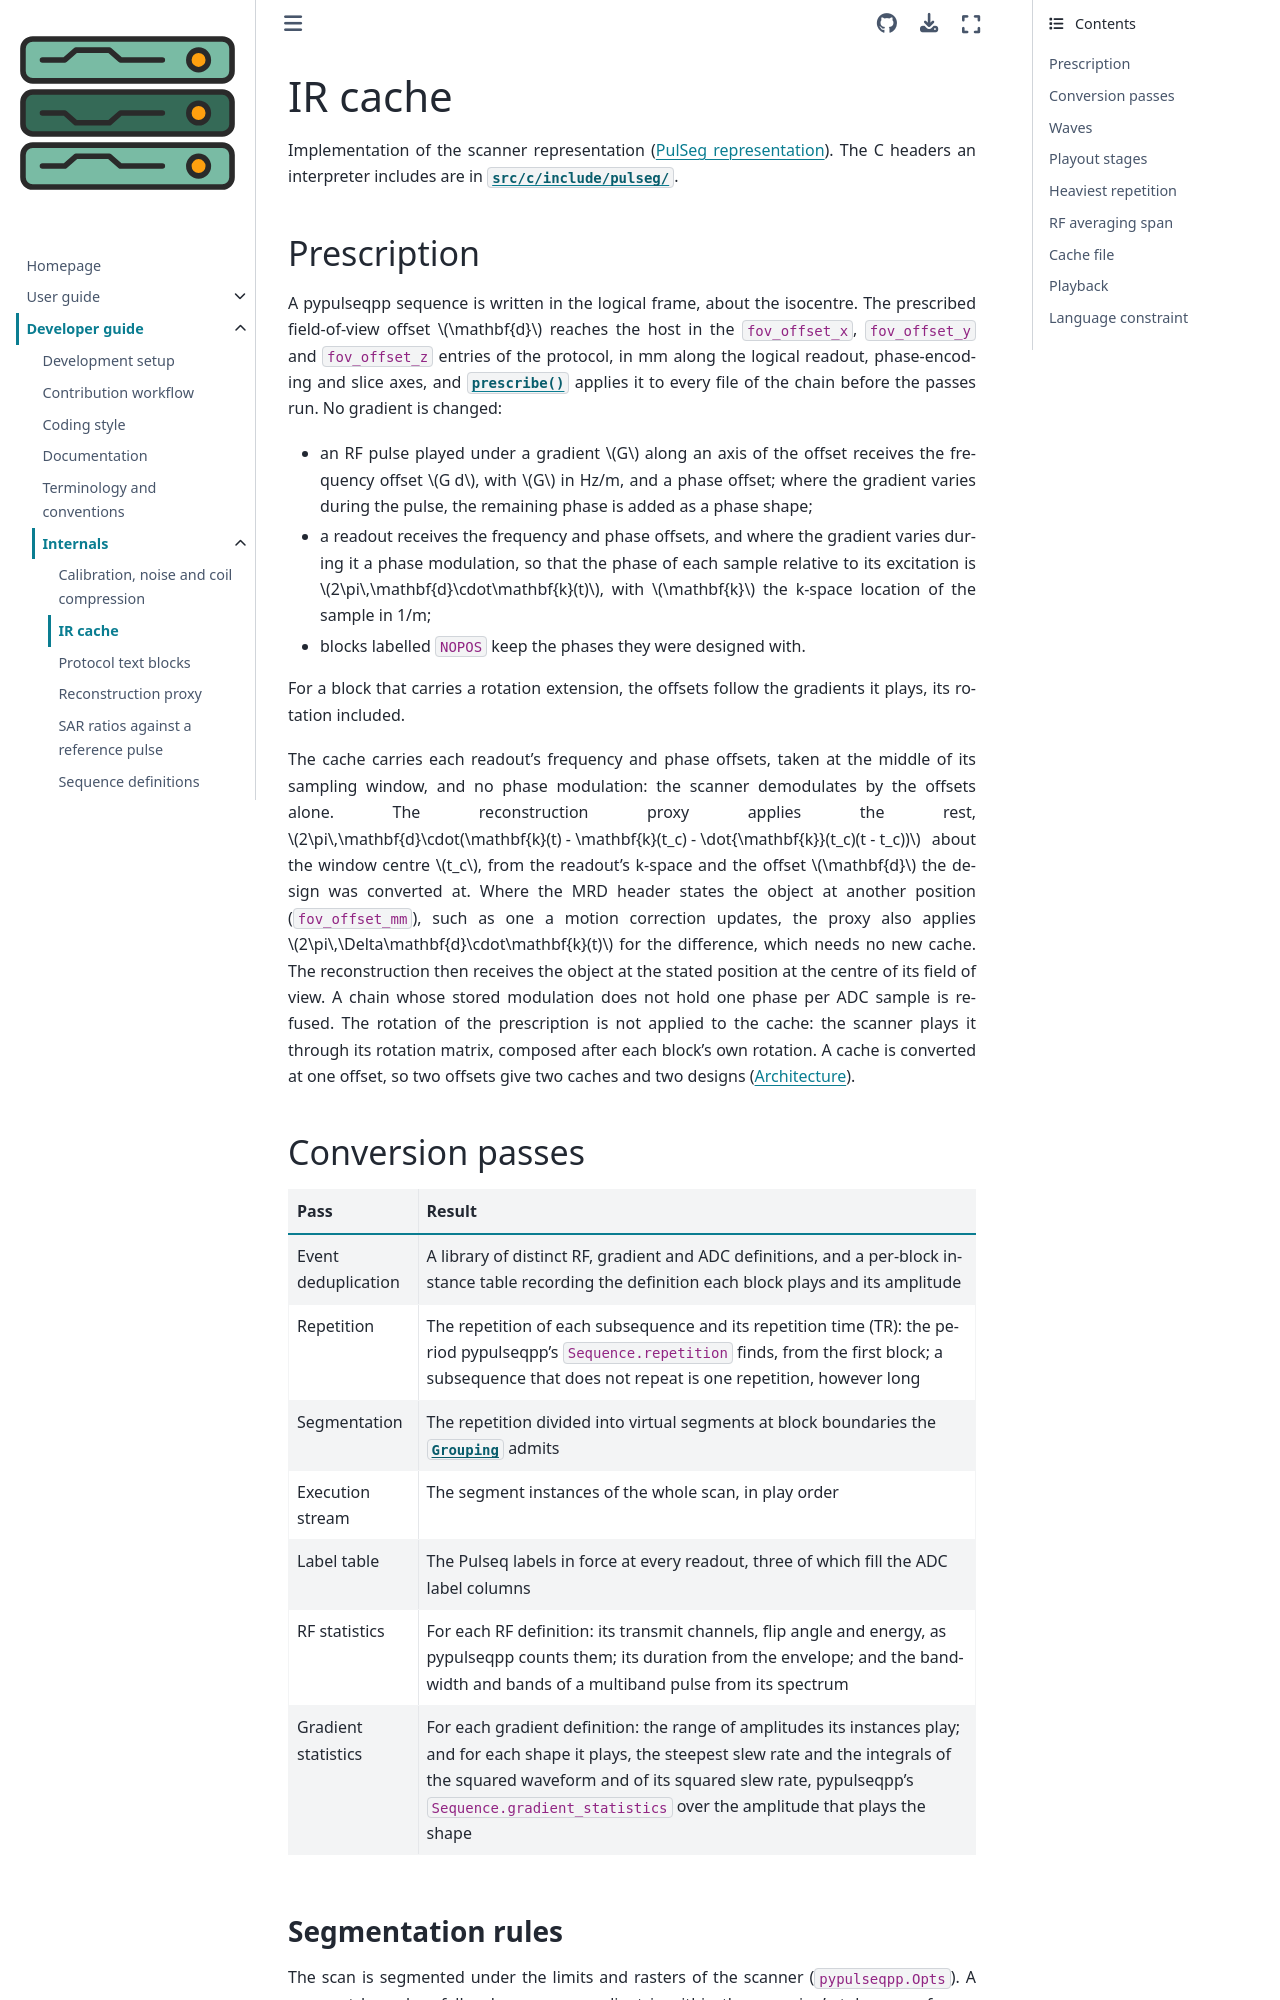

repository: pulserver/pulserver · page: latest/developer-guide/internals/ir-cache.html · generator: sphinx

# IR cache

Implementation of the scanner representation
({doc}`../../explanations/scanner-representation`). The C headers an
interpreter includes are in
[`src/c/include/pulseg/`](https://github.com/pulserver/pulserver/tree/main/src/c/include/pulseg).

## Prescription

A pypulseqpp sequence is written in the logical frame, about the
isocentre. The prescribed field-of-view offset $\mathbf{d}$ reaches the host in
the `fov_offset_x`, `fov_offset_y` and `fov_offset_z` entries of the protocol,
in mm along the logical readout, phase-encoding and slice axes, and
{func}`~pulserver.ir.prescribe` applies it to every file of the chain before
the passes run. No gradient is changed:

- an RF pulse played under a gradient $G$ along an axis of the offset receives
  the frequency offset $G d$, with $G$ in Hz/m, and a phase offset; where the
  gradient varies during the pulse, the remaining phase is added as a phase
  shape;
- a readout receives the frequency and phase offsets, and where the gradient
  varies during it a phase modulation, so that the phase of each sample
  relative to its excitation is $2\pi\,\mathbf{d}\cdot\mathbf{k}(t)$, with
  $\mathbf{k}$ the k-space location of the sample in 1/m;
- blocks labelled `NOPOS` keep the phases they were designed with.

For a block that carries a rotation extension, the offsets follow the
gradients it plays, its rotation included.

The cache carries each readout's frequency and phase offsets, taken at the
middle of its sampling window, and no phase modulation: the scanner
demodulates by the offsets alone. The reconstruction proxy applies the rest,
$2\pi\,\mathbf{d}\cdot(\mathbf{k}(t) - \mathbf{k}(t_c) - \dot{\mathbf{k}}(t_c)(t - t_c))$
about the window centre $t_c$, from the readout's k-space and the offset
$\mathbf{d}$ the design was converted at. Where the MRD header states the
object at another position (`fov_offset_mm`), such as one a motion correction
updates, the proxy also applies $2\pi\,\Delta\mathbf{d}\cdot\mathbf{k}(t)$
for the difference, which needs no new cache. The reconstruction then
receives the object at the stated position at the centre of its field of view.
A chain whose stored modulation does not hold one phase per ADC sample is
refused. The rotation of the prescription is not applied to the cache: the
scanner plays it through its rotation matrix, composed after each block's own
rotation. A cache is converted at one offset, so two offsets give two caches
and two designs ({doc}`../../explanations/architecture`).

## Conversion passes

| Pass | Result |
| --- | --- |
| Event deduplication | A library of distinct RF, gradient and ADC definitions, and a per-block instance table recording the definition each block plays and its amplitude |
| Repetition | The repetition of each subsequence and its repetition time (TR): the period pypulseqpp's `Sequence.repetition` finds, from the first block; a subsequence that does not repeat is one repetition, however long |
| Segmentation | The repetition divided into virtual segments at block boundaries the {class}`~pulserver.ir.Grouping` admits |
| Execution stream | The segment instances of the whole scan, in play order |
| Label table | The Pulseq labels in force at every readout, three of which fill the ADC label columns |
| RF statistics | For each RF definition: its transmit channels, flip angle and energy, as pypulseqpp counts them; its duration from the envelope; and the bandwidth and bands of a multiband pulse from its spectrum |
| Gradient statistics | For each gradient definition: the range of amplitudes its instances play; and for each shape it plays, the steepest slew rate and the integrals of the squared waveform and of its squared slew rate, pypulseqpp's `Sequence.gradient_statistics` over the amplitude that plays the shape |

### Segmentation rules

The scan is segmented under the limits and rasters of the scanner
(`pypulseqpp.Opts`). A segment boundary falls where every gradient is
within the grouping's tolerance of zero, judged by the first and last values
each arbitrary gradient's library row stores for the event's edges; a
trapezoid starts and ends at zero. A virtual segment is prepared from the RF
and gradient definitions of the blocks of one repetition; a block instance
sets only their amplitudes, frequency and phase offsets and gradient shape,
or, where the blocks carry a rotation, the rotated wave it plays. Every
repetition that plays a virtual segment therefore plays the same RF and
gradient definitions at each position, and the same ADC definition wherever it acquires. A repetition that plays other
definitions, such as a pulse of its own per shot in a repetition pypulseqpp
finds by block duration and the channels played, or that digitises with other
ADC events, plays a virtual segment of its own; a virtual segment with more
than 64 such variants of either kind is refused.
